Labelled photos from "Senior Design", an image-classification folder in JP-Sonoma/Senior-Design-Project. The possible labels are: back, down, foward, land, left, right.

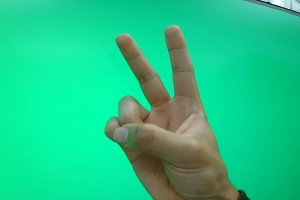
Label: down

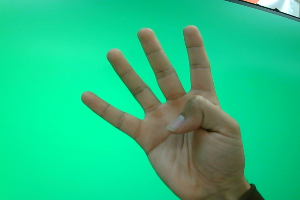
Label: right

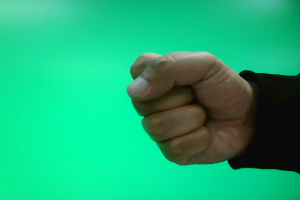
Label: land

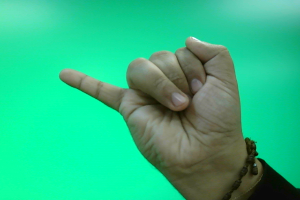
Label: back

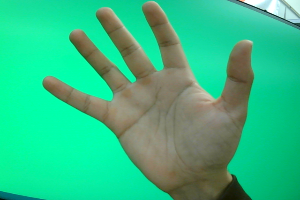
Label: foward

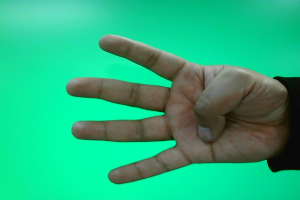
Label: right
